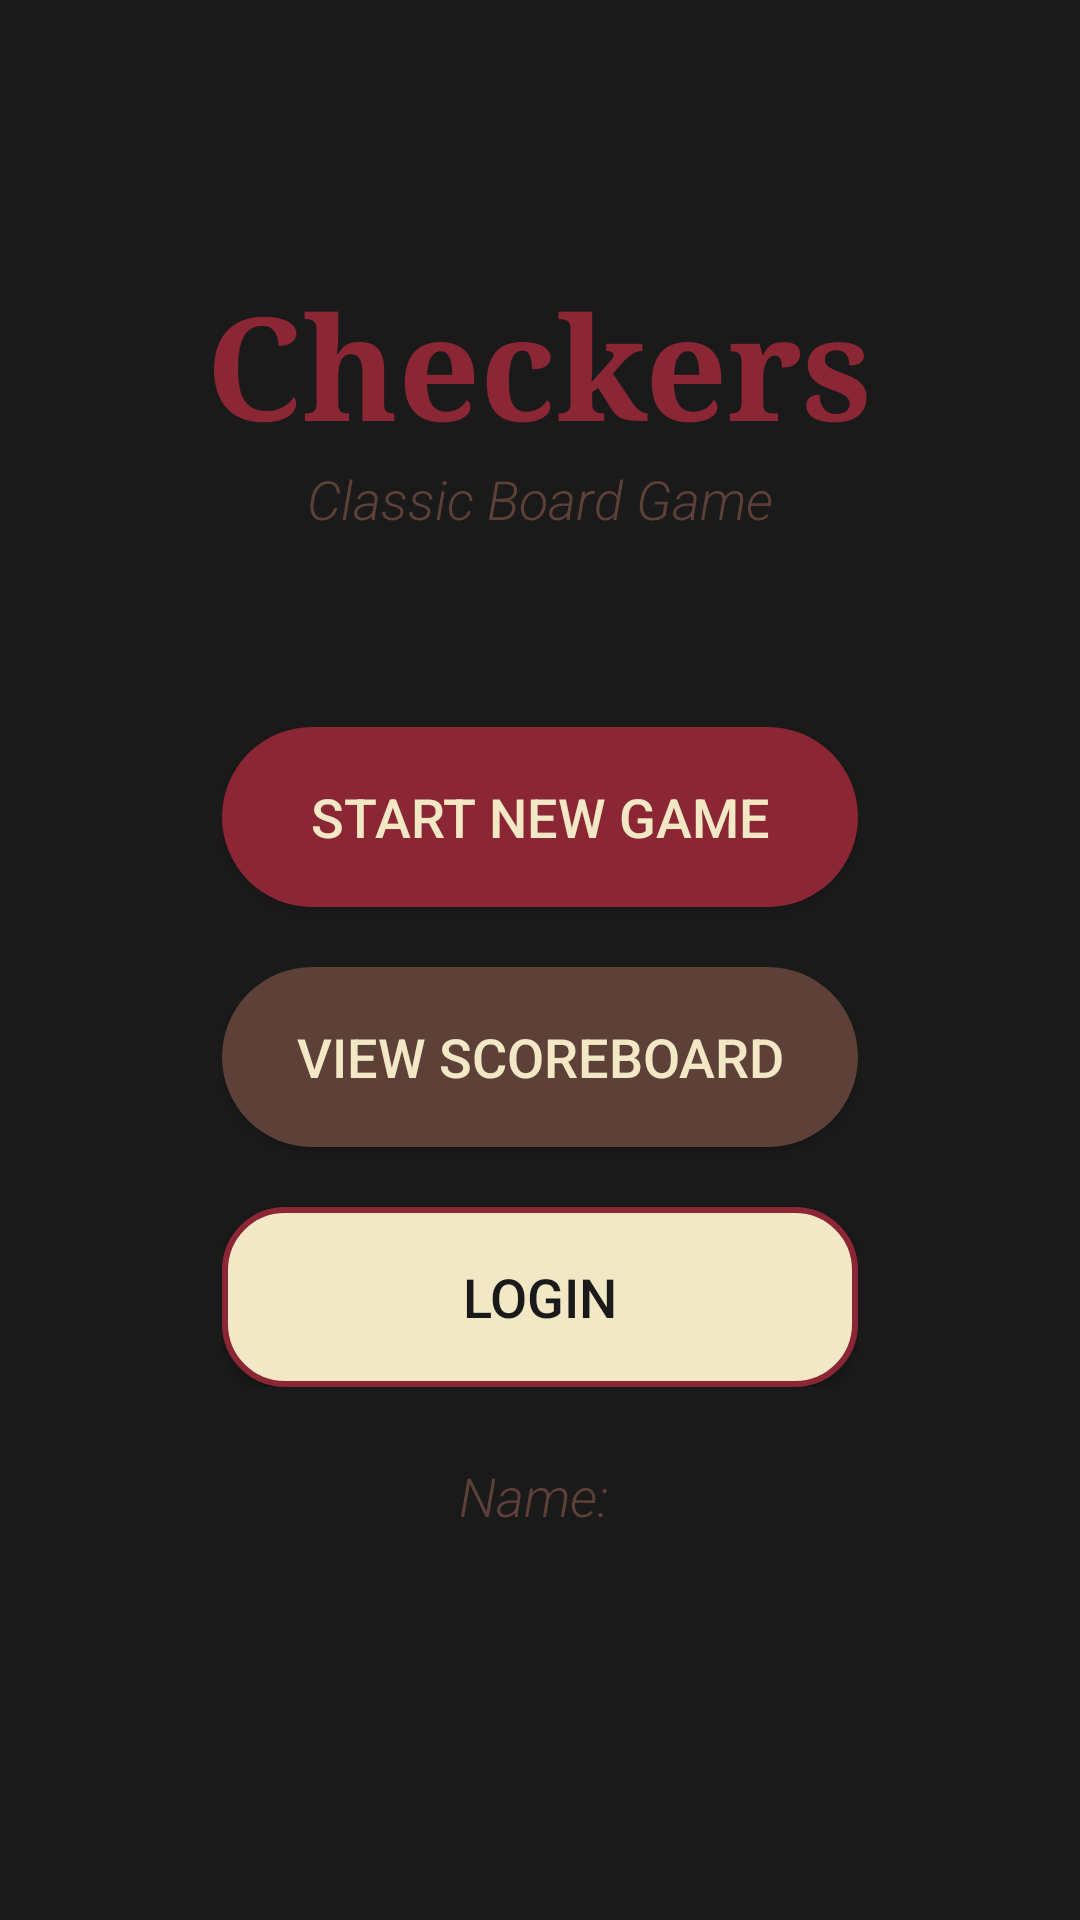

Here is an Android app screen rendered from its layout file. Give the layout XML and the strings, colors and styles it references.
<!-- AndroidManifest.xml: application theme AppTheme -->
<!-- res/layout/activity_main_menu.xml -->
<?xml version="1.0" encoding="utf-8"?>
<LinearLayout xmlns:android="http://schemas.android.com/apk/res/android"
    android:layout_width="match_parent"
    android:layout_height="match_parent"
    android:background="@color/warm_black"
    android:gravity="center"
    android:orientation="vertical">

    <TextView
        android:id="@+id/titleTextView"
        android:layout_width="wrap_content"
        android:layout_height="wrap_content"
        android:fontFamily="serif"
        android:text="Checkers"
        android:textColor="@color/burgundy"
        android:textSize="48sp"
        android:textStyle="bold" />

    <TextView
        android:id="@+id/subtitleTextView"
        android:layout_width="wrap_content"
        android:layout_height="wrap_content"
        android:layout_marginBottom="40dp"
        android:fontFamily="sans-serif-light"
        android:text="Classic Board Game"
        android:textColor="@color/chocolate_brown"
        android:textSize="18sp"
        android:textStyle="italic" />

    <LinearLayout
        android:layout_width="260dp"
        android:layout_height="wrap_content"
        android:orientation="vertical"
        android:padding="24dp">

        <Button
            android:id="@+id/newGameButton"
            android:layout_width="match_parent"
            android:layout_height="60dp"
            android:layout_marginBottom="20dp"
            android:background="@drawable/button_background_1"
            android:fontFamily="sans-serif-medium"
            android:text="Start New Game"
            android:textColor="@color/cream"
            android:textSize="18sp" />

        <Button
            android:id="@+id/scoreboardButton"
            android:layout_width="match_parent"
            android:layout_height="60dp"
            android:layout_marginBottom="20dp"
            android:background="@drawable/button_background_2"
            android:fontFamily="sans-serif-medium"
            android:text="View Scoreboard"
            android:textColor="@color/cream"
            android:textSize="18sp" />

        <Button
            android:id="@+id/loginLogoutButton"
            android:layout_width="match_parent"
            android:layout_height="60dp"
            android:background="@drawable/button_background_3"
            android:fontFamily="sans-serif-medium"
            android:text="Login"
            android:textColor="@color/colorPrimaryDark"
            android:textSize="18sp" />
    </LinearLayout>

    <TextView
        android:id="@+id/userNameTextView"
        android:layout_width="wrap_content"
        android:layout_height="wrap_content"
        android:layout_marginBottom="40dp"
        android:fontFamily="sans-serif-light"
        android:text="Name: "
        android:textColor="@color/chocolate_brown"
        android:textSize="18sp"
        android:textStyle="italic" />

</LinearLayout>
<!-- resources referenced by this layout -->
<resources>
  <color name="burgundy">#8B2635</color>
  <color name="chocolate_brown">#5D4037</color>
  <color name="colorPrimaryDark">@color/warm_black</color>
  <color name="cream">#F2E8C6</color>
  <color name="warm_black">#1A1A1A</color>
  <!-- drawable button_background_1 (drawable) -->
  <?xml version="1.0" encoding="utf-8"?>
  <shape xmlns:android="http://schemas.android.com/apk/res/android"
      android:shape="rectangle">
      <solid android:color="@color/burgundy" />
      <corners android:radius="200dp" />
  </shape>
  <!-- drawable button_background_2 (drawable) -->
  <?xml version="1.0" encoding="utf-8"?>
  <shape xmlns:android="http://schemas.android.com/apk/res/android"
      android:shape="rectangle">
      <solid android:color="@color/chocolate_brown" />
      <corners android:radius="200dp" />
  </shape>
  <!-- drawable button_background_3 (drawable) -->
  <?xml version="1.0" encoding="utf-8"?>
  <shape xmlns:android="http://schemas.android.com/apk/res/android"
      android:shape="rectangle">
      <solid android:color="@color/cream" />
      <corners android:radius="20dp" />
      <stroke android:width="2dp" android:color="@color/burgundy" />
  </shape>
  <style name="AppTheme" parent="Theme.AppCompat.Light.NoActionBar">
          <item name="colorPrimary">@color/burgundy</item>
          <item name="colorPrimaryDark">@color/warm_black</item>
          <item name="colorAccent">@color/gold</item>
          <item name="android:windowBackground">@color/cream</item>
          <item name="android:textColorPrimary">@color/text_primary</item>
          <item name="android:textColorSecondary">@color/text_secondary</item>
          <item name="buttonStyle">@style/ButtonStyle</item>
      </style>
  <color name="gold">#9C7D1A</color>
  <color name="text_primary">@color/warm_black</color>
  <color name="text_secondary">@color/chocolate_brown</color>
  <style name="ButtonStyle" parent="Widget.AppCompat.Button">
          <item name="android:textColor">@color/text_on_dark</item>
          <item name="android:background">@drawable/button_background_1</item>
          <item name="android:paddingLeft">16dp</item>
          <item name="android:paddingRight">16dp</item>
          <item name="android:paddingTop">8dp</item>
          <item name="android:paddingBottom">8dp</item>
      </style>
  <color name="text_on_dark">@color/cream</color>
</resources>
